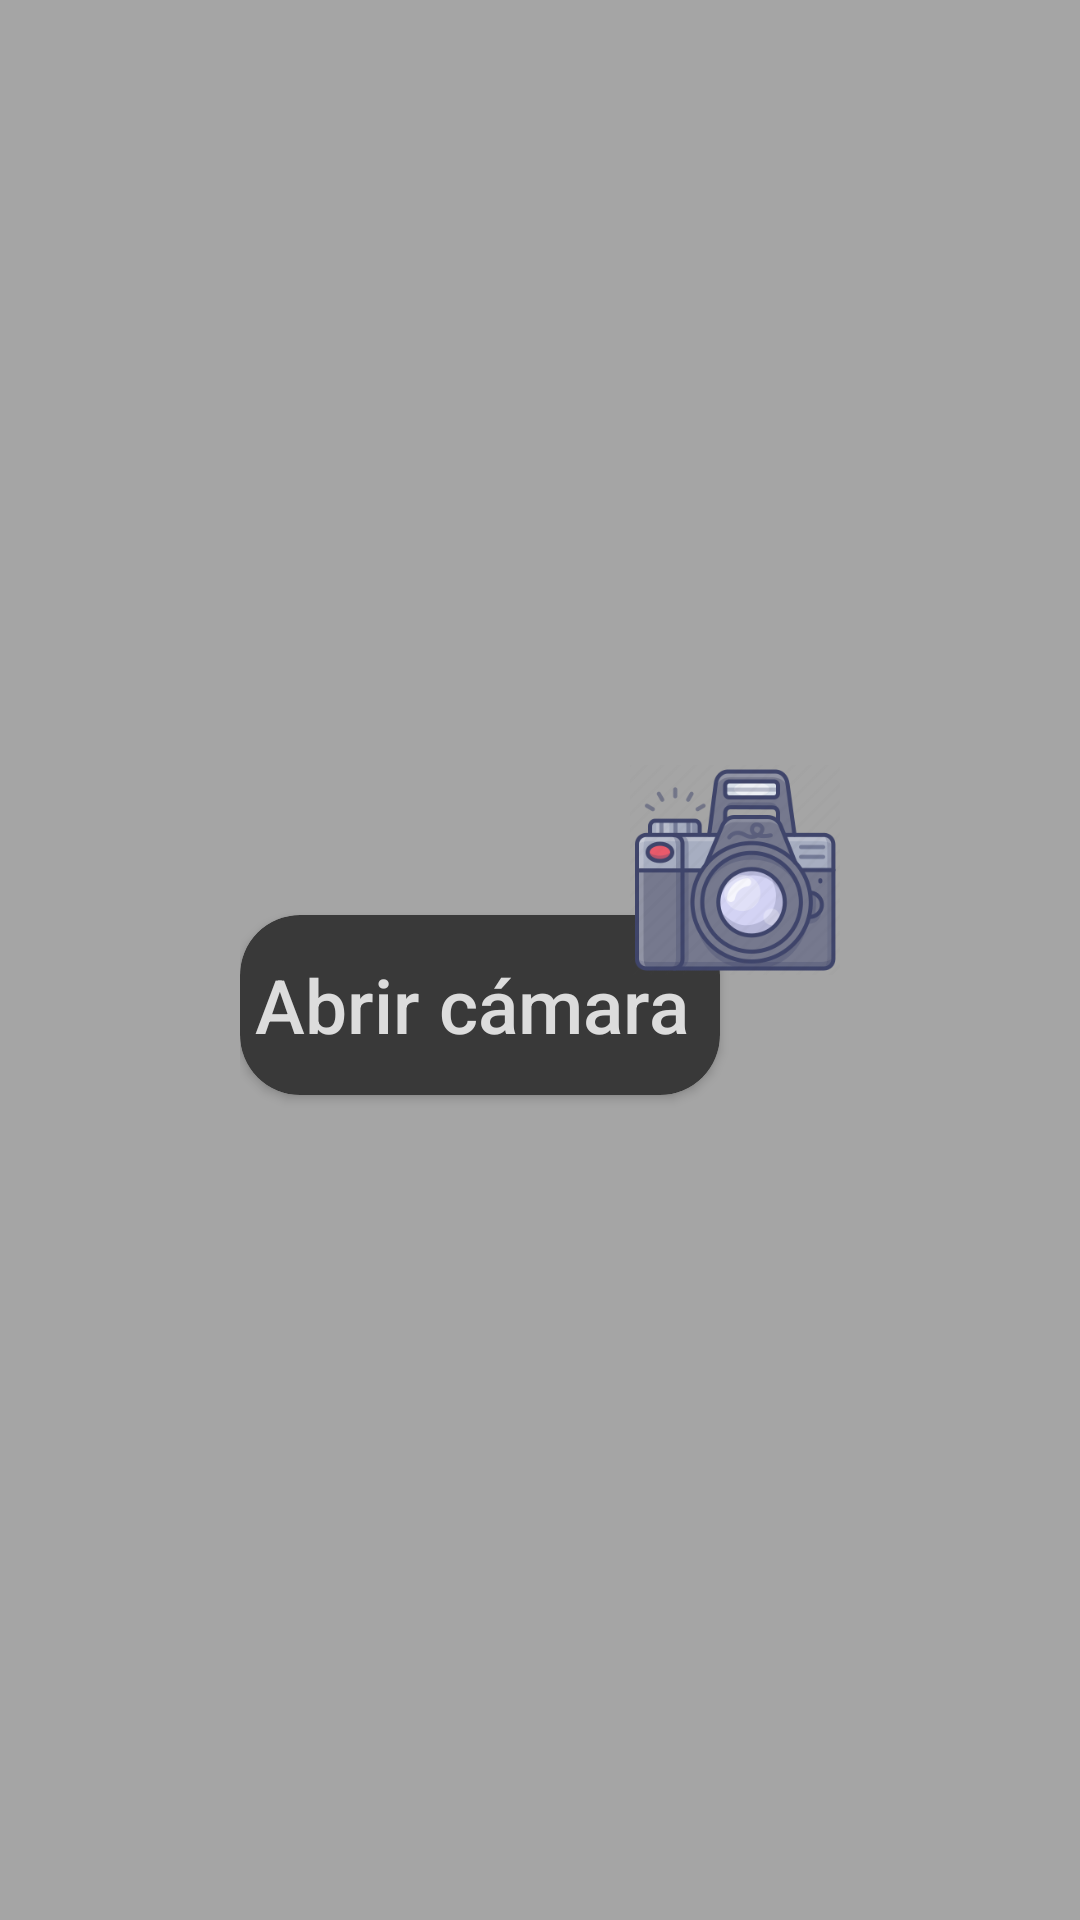

Layout XML and referenced resources for this Android screen:
<!-- AndroidManifest.xml: application theme AppTheme -->
<!-- res/layout/activity_camara.xml -->
<?xml version="1.0" encoding="utf-8"?>
<androidx.constraintlayout.widget.ConstraintLayout xmlns:android="http://schemas.android.com/apk/res/android"
    xmlns:app="http://schemas.android.com/apk/res-auto"
    xmlns:tools="http://schemas.android.com/tools"
    android:layout_width="match_parent"
    android:background="@color/letras_tap"
    android:layout_height="match_parent"
    tools:context=".Camara">

    <RelativeLayout
        android:layout_width="200dp"
        android:layout_height="wrap_content"
        app:layout_constraintBottom_toBottomOf="parent"
        app:layout_constraintEnd_toEndOf="parent"
        app:layout_constraintStart_toStartOf="parent"
        app:layout_constraintTop_toTopOf="parent">

        <RelativeLayout
            android:layout_width="match_parent"
            android:layout_height="130dp">

            <androidx.cardview.widget.CardView
                android:id="@+id/cardCamera"
                android:layout_width="160dp"
                android:layout_height="wrap_content"
                android:layout_alignParentStart="true"
                android:layout_alignParentTop="true"
                android:layout_marginStart="0dp"
                android:layout_marginTop="50dp"
                app:cardBackgroundColor="@color/fondo_widgets"
                app:cardCornerRadius="20dp"
                tools:ignore="UsingOnClickInXml">

                <LinearLayout
                    android:layout_width="match_parent"
                    android:layout_height="60dp"
                    android:orientation="vertical"
                    tools:ignore="TooDeepLayout">

                    <TextView
                        android:layout_width="match_parent"
                        android:layout_height="wrap_content"
                        android:layout_marginStart="5dp"
                        android:layout_marginTop="13dp"
                        android:text="Abrir cámara"
                        android:textAppearance="@style/TextAppearance.AppCompat.Body2"
                        android:textColor="@color/letras"
                        android:textSize="25dp"
                        tools:ignore="TooDeepLayout" />

                </LinearLayout>
            </androidx.cardview.widget.CardView>
        </RelativeLayout>

        <ImageView
            android:id="@+id/imgPrincipal"
            android:layout_width="70dp"
            android:layout_height="70dp"
            android:layout_alignParentTop="true"
            android:layout_alignParentEnd="true"
            android:layout_marginTop="0dp"
            android:layout_marginEnd="0dp"
            android:src="@drawable/camera"
            tools:ignore="ContentDescription,ImageContrastCheck" />
    </RelativeLayout>

</androidx.constraintlayout.widget.ConstraintLayout>
<!-- resources referenced by this layout -->
<resources>
  <color name="fondo_widgets">#393939</color>
  <color name="letras">#DCDCDC</color>
  <color name="letras_tap">#A5A5A5</color>
  <!-- drawable camera: png bitmap (drawable, 31084 bytes) -->
  <style name="AppTheme" parent="Theme.AppCompat.Light.NoActionBar">
          
          <item name="colorPrimary">@color/colorPrimary</item>
          <item name="colorPrimaryDark">@color/colorPrimaryDark</item>
          <item name="colorAccent">@color/primaryLightColor</item>
      </style>
  <color name="colorPrimary">#2d2d2d</color>
  <color name="colorPrimaryDark">#2d2d2d</color>
  <color name="primaryLightColor">#565656</color>
</resources>
